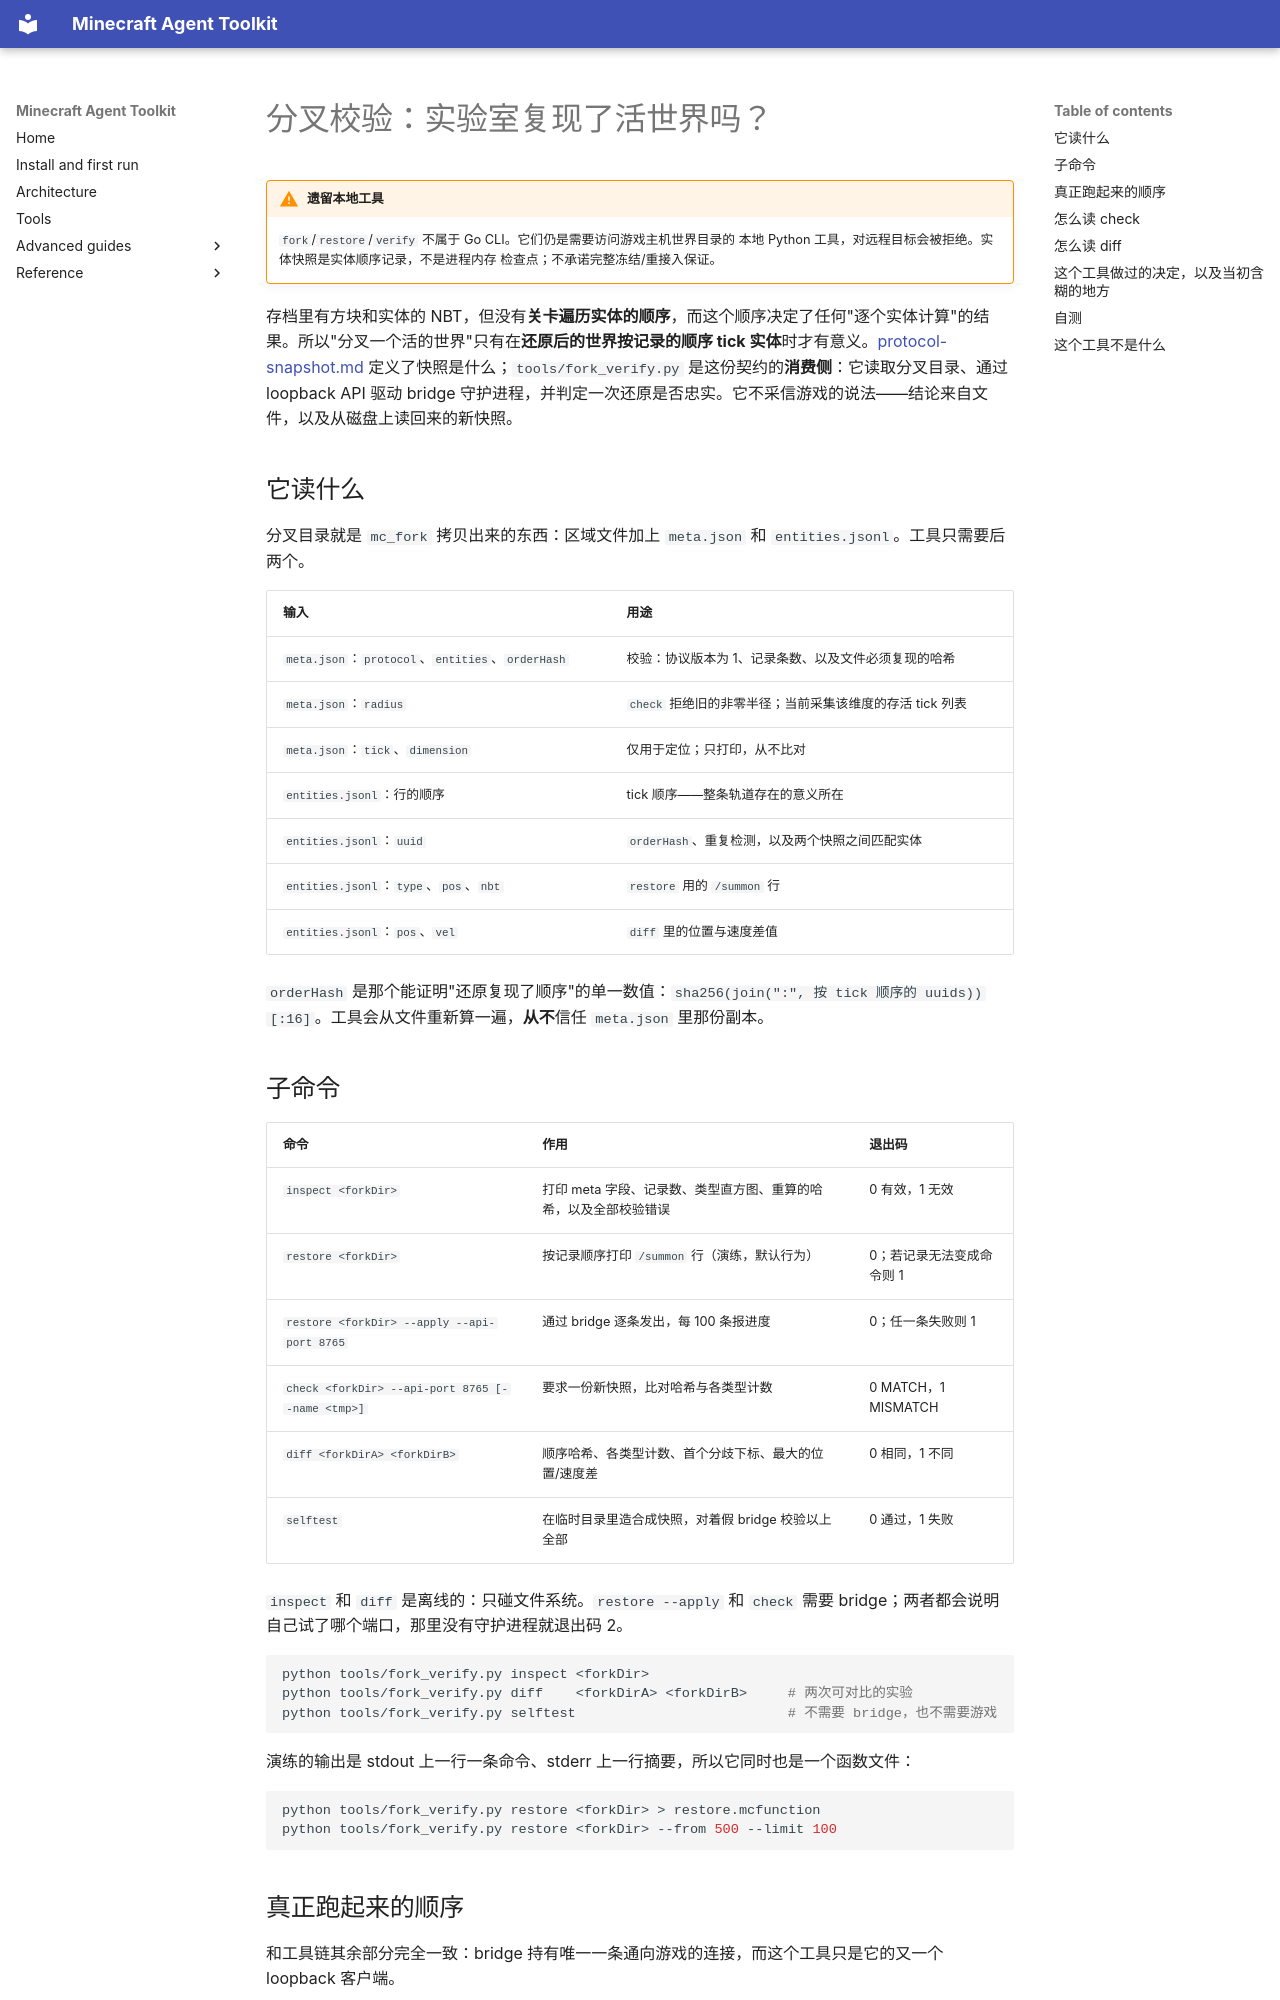

repository: guajun/mc-agent · page: zh/fork-verify/index.html · generator: mkdocs

# 分叉校验：实验室复现了活世界吗？

!!! warning "遗留本地工具"
    `fork`/`restore`/`verify` 不属于 Go CLI。它们仍是需要访问游戏主机世界目录的
    本地 Python 工具，对远程目标会被拒绝。实体快照是实体顺序记录，不是进程内存
    检查点；不承诺完整冻结/重接入保证。

存档里有方块和实体的 NBT，但没有**关卡遍历实体的顺序**，而这个顺序决定了任何"逐个实体计算"的结果。所以"分叉一个活的世界"只有在**还原后的世界按记录的顺序 tick 实体**时才有意义。[protocol-snapshot.md](protocol-snapshot.md) 定义了快照是什么；`tools/fork_verify.py` 是这份契约的**消费侧**：它读取分叉目录、通过 loopback API 驱动 bridge 守护进程，并判定一次还原是否忠实。它不采信游戏的说法——结论来自文件，以及从磁盘上读回来的新快照。

## 它读什么

分叉目录就是 `mc_fork` 拷贝出来的东西：区域文件加上 `meta.json` 和 `entities.jsonl`。工具只需要后两个。

| 输入 | 用途 |
| --- | --- |
| `meta.json`：`protocol`、`entities`、`orderHash` | 校验：协议版本为 1、记录条数、以及文件必须复现的哈希 |
| `meta.json`：`radius` | `check` 拒绝旧的非零半径；当前采集该维度的存活 tick 列表 |
| `meta.json`：`tick`、`dimension` | 仅用于定位；只打印，从不比对 |
| `entities.jsonl`：行的顺序 | tick 顺序——整条轨道存在的意义所在 |
| `entities.jsonl`：`uuid` | `orderHash`、重复检测，以及两个快照之间匹配实体 |
| `entities.jsonl`：`type`、`pos`、`nbt` | `restore` 用的 `/summon` 行 |
| `entities.jsonl`：`pos`、`vel` | `diff` 里的位置与速度差值 |

`orderHash` 是那个能证明"还原复现了顺序"的单一数值：`sha256(join(":", 按 tick 顺序的 uuids))[:16]`。工具会从文件重新算一遍，**从不**信任 `meta.json` 里那份副本。

## 子命令

| 命令 | 作用 | 退出码 |
| --- | --- | --- |
| `inspect <forkDir>` | 打印 meta 字段、记录数、类型直方图、重算的哈希，以及全部校验错误 | 0 有效，1 无效 |
| `restore <forkDir>` | 按记录顺序打印 `/summon` 行（演练，默认行为） | 0；若记录无法变成命令则 1 |
| `restore <forkDir> --apply --api-port 8765` | 通过 bridge 逐条发出，每 100 条报进度 | 0；任一条失败则 1 |
| `check <forkDir> --api-port 8765 [--name <tmp>]` | 要求一份新快照，比对哈希与各类型计数 | 0 MATCH，1 MISMATCH |
| `diff <forkDirA> <forkDirB>` | 顺序哈希、各类型计数、首个分歧下标、最大的位置/速度差 | 0 相同，1 不同 |
| `selftest` | 在临时目录里造合成快照，对着假 bridge 校验以上全部 | 0 通过，1 失败 |

`inspect` 和 `diff` 是离线的：只碰文件系统。`restore --apply` 和 `check` 需要 bridge；两者都会说明自己试了哪个端口，那里没有守护进程就退出码 2。

```bash
python tools/fork_verify.py inspect <forkDir>
python tools/fork_verify.py diff    <forkDirA> <forkDirB>     # 两次可对比的实验
python tools/fork_verify.py selftest                          # 不需要 bridge，也不需要游戏
```

演练的输出是 stdout 上一行一条命令、stderr 上一行摘要，所以它同时也是一个函数文件：

```bash
python tools/fork_verify.py restore <forkDir> > restore.mcfunction
python tools/fork_verify.py restore <forkDir> --from 500 --limit 100
```
